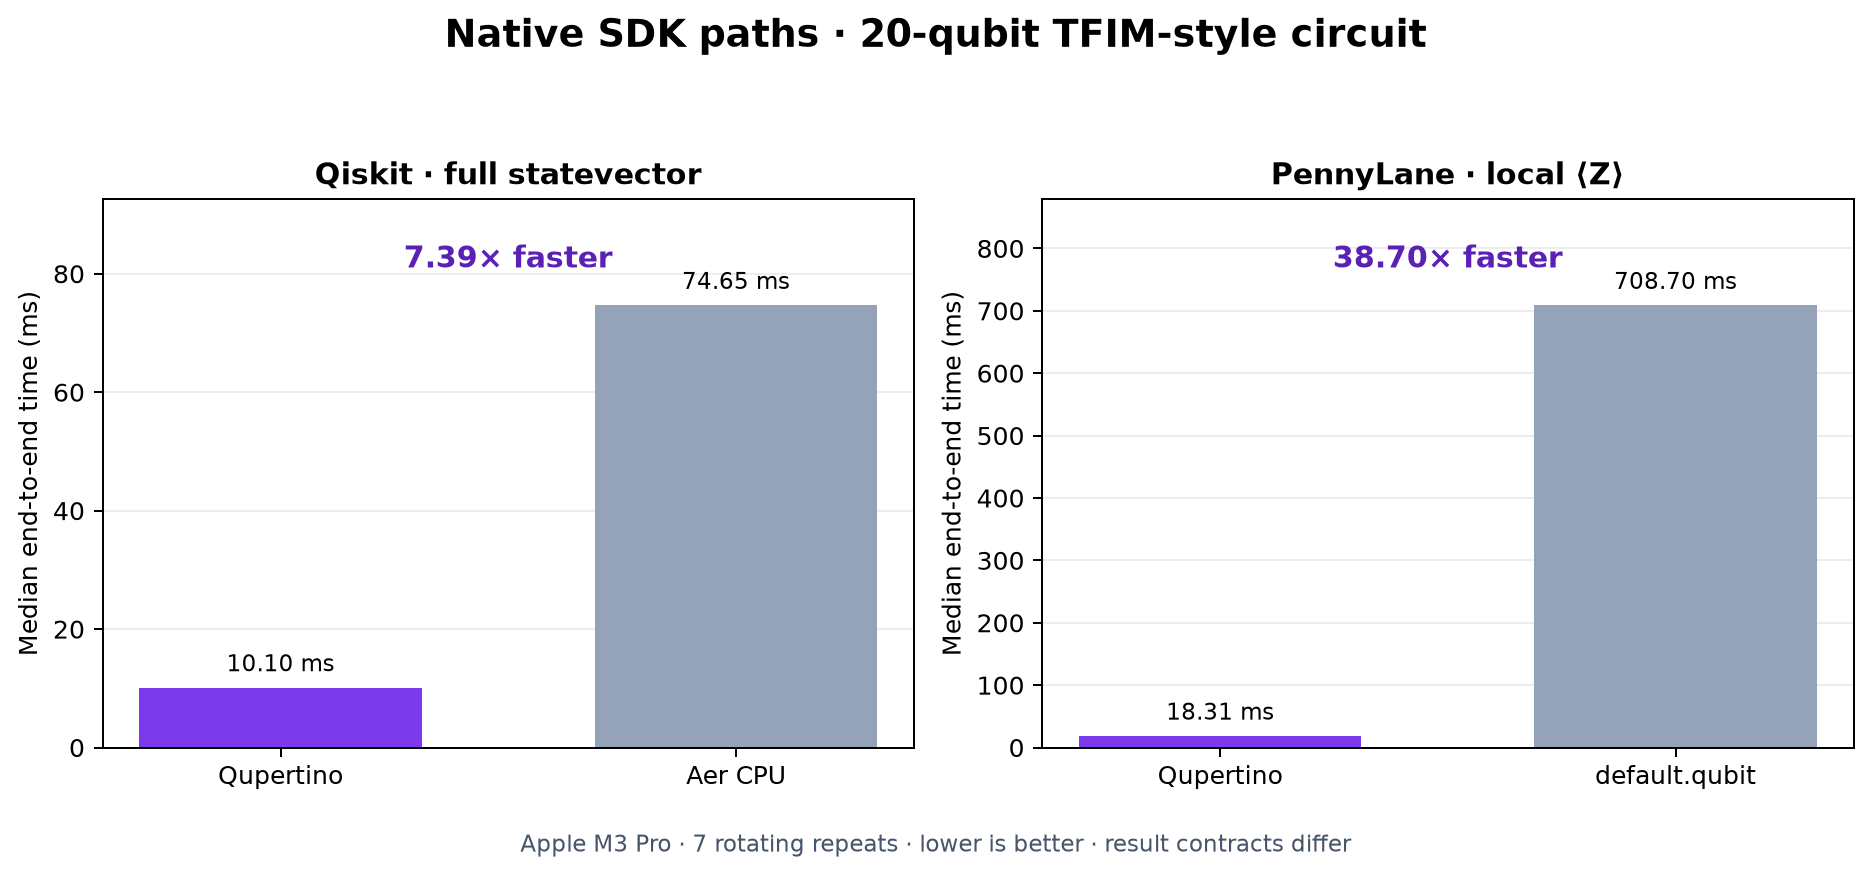

The file beside this chart, header and first rows:
sdk, implementation, repeat, order_index, elapsed_ms
qiskit, qupertino, 0, 0, 10.91
qiskit, qiskit_aer_cpu, 0, 1, 109.9
qiskit, qiskit_aer_cpu, 1, 0, 82.37
qiskit, qupertino, 1, 1, 10.54
qiskit, qupertino, 2, 0, 10.1
qiskit, qiskit_aer_cpu, 2, 1, 71.55
qiskit, qiskit_aer_cpu, 3, 0, 74.65
qiskit, qupertino, 3, 1, 10.12
qiskit, qupertino, 4, 0, 9.256
qiskit, qiskit_aer_cpu, 4, 1, 72.93
qiskit, qiskit_aer_cpu, 5, 0, 73.3
qiskit, qupertino, 5, 1, 8.852
qiskit, qupertino, 6, 0, 7.242
qiskit, qiskit_aer_cpu, 6, 1, 77
pennylane, qupertino, 0, 0, 18.31
pennylane, pennylane_default_qubit, 0, 1, 698.3
pennylane, pennylane_default_qubit, 1, 0, 689.1
pennylane, qupertino, 1, 1, 19.01
pennylane, qupertino, 2, 0, 12.08
pennylane, pennylane_default_qubit, 2, 1, 708.7
pennylane, pennylane_default_qubit, 3, 0, 707.8
pennylane, qupertino, 3, 1, 19.96
pennylane, qupertino, 4, 0, 11.88
pennylane, pennylane_default_qubit, 4, 1, 802.9
pennylane, pennylane_default_qubit, 5, 0, 731.5
pennylane, qupertino, 5, 1, 21.67
pennylane, qupertino, 6, 0, 12.82
pennylane, pennylane_default_qubit, 6, 1, 716.2
